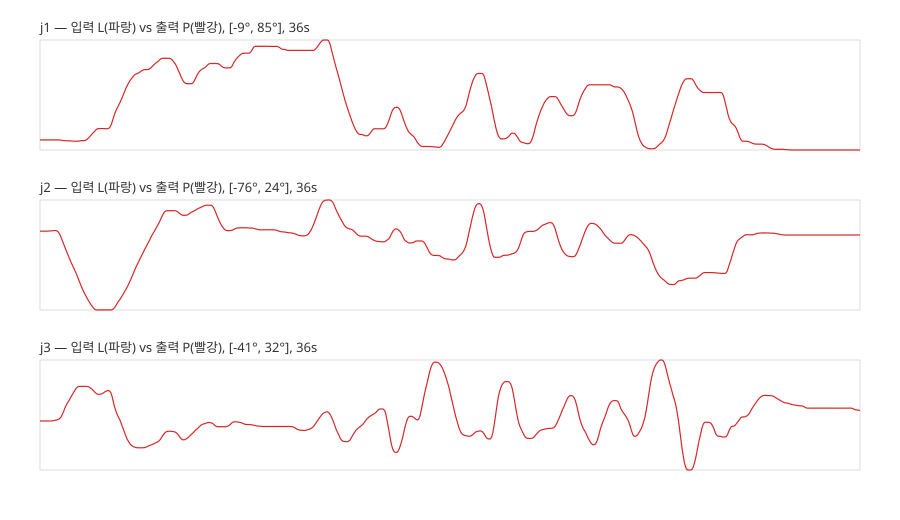

Source data for this figure (header and first rows):
# csv_version=1
# scenario="S1_track_j1"
# t0_unix=1781245471.510392
# t0_iso="2026-06-12T15:24:31+0900"
# motor_ids=[1, 2, 3, 4, 5, 6, 7]
# leader_sign={"1": -1.0, "2": 1.0, "3": -1.0, "4": 1.0, "5": -1.0, "6": 1.0, "7": -1.0}
# leader_scale={"1": 1.0, "2": 1.0, "3": 1.0, "4": 1.0, "5": 1.0, "6": 1.0, "7": 1.0}
# relay_mode="calib_ik"
# relay_active=true
# leader_connected=false
# imu_connected=true
# safe_profile_velocity=150
# max_vel_deg_s=180.0
# joint_limit_deg={"1": 120, "2": 120, "3": 90, "4": 140, "5": 90, "6": 90, "7": 90}
# leader_zero_offset_deg={"5": 90.0}
t, ev, leader_age, imu_age, read_fail, L1_deg, C1_deg, G1_deg, P1_deg, Lraw1, Praw1, L2_deg, C2_deg, G2_deg, P2_deg, Lraw2, Praw2, L3_deg, C3_deg, G3_deg, P3_deg, Lraw3, Praw3, L4_deg
0.054, , , 0.017, 0, , -0.124, 0.000, 0.000, , 2048, , -4.217, -4.396, -4.396, , 1998, , -8.155, -8.352, -8.527, , 1951, 
0.100, , , 0.014, 0, , -0.095, 0.000, 0.000, , 2048, , -4.199, -4.396, -4.308, , 1999, , -8.166, -8.352, -8.527, , 1951, 
0.153, , , 0.013, 0, , -0.076, 0.000, 0.000, , 2048, , -4.197, -4.396, -4.308, , 1999, , -8.168, -8.352, -8.527, , 1951, 
0.202, , , 0.027, 0, , -0.062, 0.000, 0.000, , 2048, , -4.196, -4.396, -4.396, , 1998, , -8.172, -8.352, -8.527, , 1951, 
0.253, , , 0.000, 0, , -0.055, 0.000, 0.000, , 2048, , -4.188, -4.396, -4.396, , 1998, , -8.183, -8.352, -8.527, , 1951, 
0.301, , , 0.009, 0, , -0.051, 0.000, 0.000, , 2048, , -4.153, -4.132, -4.308, , 1999, , -8.183, -8.352, -8.527, , 1951, 
0.341, , , 0.005, 0, , -0.037, 0.000, 0.000, , 2048, , -4.107, -4.132, -4.308, , 1999, , -8.150, -8.352, -8.527, , 1951, 
0.390, , , 0.000, 0, , 0.002, 0.000, 0.000, , 2048, , -3.991, -4.132, -4.308, , 1999, , -8.033, -8.088, -8.527, , 1951, 
0.441, , , 0.007, 0, , 0.071, 0.000, 0.000, , 2048, , -3.869, -3.868, -4.132, , 2001, , -7.843, -7.824, -8.527, , 1951, 
0.491, , , 0.046, 0, , 0.107, 0.000, 0.000, , 2048, , -3.827, -3.868, -4.132, , 2001, , -7.742, -7.824, -8.527, , 1951, 
0.541, , , 0.014, 0, , 0.213, 0.000, 0.000, , 2048, , -3.868, -3.868, -4.044, , 2002, , -7.412, -7.473, -8.440, , 1952, 
0.591, , , 0.012, 0, , 0.211, 0.000, 0.000, , 2048, , -4.015, -3.868, -3.868, , 2004, , -7.380, -7.473, -8.264, , 1954, 
0.640, , , 0.008, 0, , 0.128, 0.000, 0.000, , 2048, , -4.915, -4.923, -3.868, , 2004, , -7.372, -7.473, -8.088, , 1956, 
0.690, , , 0.006, 0, , -0.034, 0.000, 0.000, , 2048, , -6.386, -6.418, -3.868, , 2004, , -7.182, -7.209, -8.000, , 1957, 
0.740, , , 0.002, 0, , -0.336, 0.000, 0.000, , 2048, , -8.757, -8.791, -4.044, , 2002, , -6.564, -6.593, -7.824, , 1959, 
0.790, , , 0.009, 0, , -0.663, 0.000, 0.000, , 2048, , -11.05, -11.08, -4.659, , 1995, , -5.540, -5.538, -7.648, , 1961, 
0.840, , , 0.008, 0, , -0.964, -0.791, 0.000, , 2048, , -13.91, -13.89, -5.978, , 1980, , -4.260, -4.220, -7.297, , 1965, 
0.890, , , 0.005, 0, , -1.118, -1.055, -0.176, , 2046, , -16.43, -16.44, -7.912, , 1958, , -2.877, -2.901, -6.681, , 1972, 
0.940, , , 0.004, 0, , -1.250, -1.055, -0.264, , 2045, , -19.26, -19.25, -10.29, , 1931, , -0.935, 0.000, -5.714, , 1983, 
0.990, , , 0.000, 0, , -1.356, -1.319, -0.527, , 2042, , -21.66, -21.63, -12.92, , 1901, , 0.814, 0.000, -4.308, , 1999, 
1.040, , , 0.007, 0, , -1.398, -1.319, -0.615, , 2041, , -24.38, -24.35, -15.74, , 1869, , 2.562, 2.549, -2.462, , 2020, 
1.090, , , 0.007, 0, , -1.396, -1.319, -0.703, , 2040, , -27.41, -27.43, -18.37, , 1839, , 4.020, 4.044, -0.527, , 2042, 
1.140, , , 0.003, 0, , -1.400, -1.319, -0.791, , 2039, , -29.67, -29.63, -20.84, , 1811, , 4.966, 4.923, 1.231, , 2062, 
1.190, , , 0.000, 0, , -1.469, -1.319, -0.791, , 2039, , -32.94, -32.97, -23.39, , 1782, , 6.336, 6.330, 2.637, , 2078, 
1.240, , , 0.007, 0, , -1.589, -1.582, -0.791, , 2039, , -35.14, -35.16, -26.02, , 1752, , 7.631, 7.648, 3.868, , 2092, 
1.290, , , 0.008, 0, , -1.718, -1.582, -0.791, , 2039, , -37.54, -37.54, -28.48, , 1724, , 9.389, 9.407, 5.011, , 2105, 
1.340, , , 0.006, 0, , -1.836, -1.846, -0.879, , 2038, , -40.02, -40, -30.95, , 1696, , 10.88, 10.9, 6.330, , 2120, 
1.390, , , 0.002, 0, , -1.838, -1.846, -1.055, , 2036, , -42.16, -42.2, -33.32, , 1669, , 11.76, 11.78, 7.648, , 2135, 
1.440, , , 0.006, 0, , -1.704, -1.846, -1.055, , 2036, , -44.7, -44.66, -35.6, , 1643, , 12.68, 12.66, 9.055, , 2151, 
1.490, , , 0.008, 0, , -1.499, -1.582, -1.143, , 2035, , -47.43, -47.38, -37.71, , 1619, , 13.94, 13.98, 10.37, , 2166, 
1.540, , , 0.007, 0, , -1.207, -1.319, -1.143, , 2035, , -50.35, -50.37, -39.82, , 1595, , 14.8, 14.77, 11.52, , 2179, 
1.591, , , 0.006, 0, , -0.930, -1.055, -1.143, , 2035, , -53.1, -53.1, -42.29, , 1567, , 14.79, 14.77, 12.66, , 2192, 
1.641, , , 0.001, 0, , -0.655, 0.000, -1.143, , 2035, , -55.78, -55.74, -44.75, , 1539, , 14.39, 14.42, 13.54, , 2202, 
1.690, , , 0.009, 0, , -0.568, 0.000, -1.143, , 2035, , -58.62, -58.64, -47.3, , 1510, , 14.27, 14.42, 14.07, , 2208, 
1.740, , , 0.008, 0, , -0.617, 0.000, -0.879, , 2038, , -60.92, -60.92, -49.85, , 1481, , 14.37, 14.42, 14.24, , 2210, 
1.791, , , 0.004, 0, , -0.630, 0.000, -0.703, , 2040, , -63.41, -63.38, -52.48, , 1451, , 14.59, 14.42, 14.24, , 2210, 
1.840, , , 0.004, 0, , -0.300, 0.000, -0.703, , 2040, , -65.37, -65.41, -55.12, , 1421, , 14.46, 14.42, 14.33, , 2211, 
1.890, , , 0.008, 0, , 0.367, 0.000, -0.615, , 2041, , -67.46, -67.43, -57.49, , 1394, , 14.37, 14.42, 14.24, , 2210, 
1.940, , , 0.007, 0, , 1.284, 1.319, -0.615, , 2041, , -69.65, -69.63, -59.69, , 1369, , 14.32, 14.42, 14.24, , 2210, 
1.990, , , 0.007, 0, , 2.100, 2.110, -0.615, , 2041, , -71.61, -71.65, -61.8, , 1345, , 14.26, 14.42, 14.33, , 2211, 
2.040, , , 0.004, 0, , 3.190, 3.165, -0.176, , 2046, , -73.59, -73.58, -63.65, , 1324, , 13.93, 13.89, 14.24, , 2210, 
2.090, , , 0.002, 0, , 4.276, 4.308, 0.440, , 2053, , -75.31, -75.34, -65.58, , 1302, , 13.41, 13.45, 14.24, , 2210, 
2.140, , , 0.001, 0, , 5.280, 5.275, 1.319, , 2063, , -76.63, -76.66, -67.34, , 1282, , 12.66, 12.66, 14.15, , 2209, 
2.191, , , 0.010, 0, , 6.268, 6.242, 2.374, , 2075, , -77.89, -77.89, -69.1, , 1262, , 11.89, 11.87, 13.71, , 2204, 
2.240, , , 0.005, 0, , 7.299, 7.297, 3.429, , 2087, , -79.04, -79.03, -70.86, , 1242, , 11.11, 11.08, 13.28, , 2199, 
... 685 more rows
